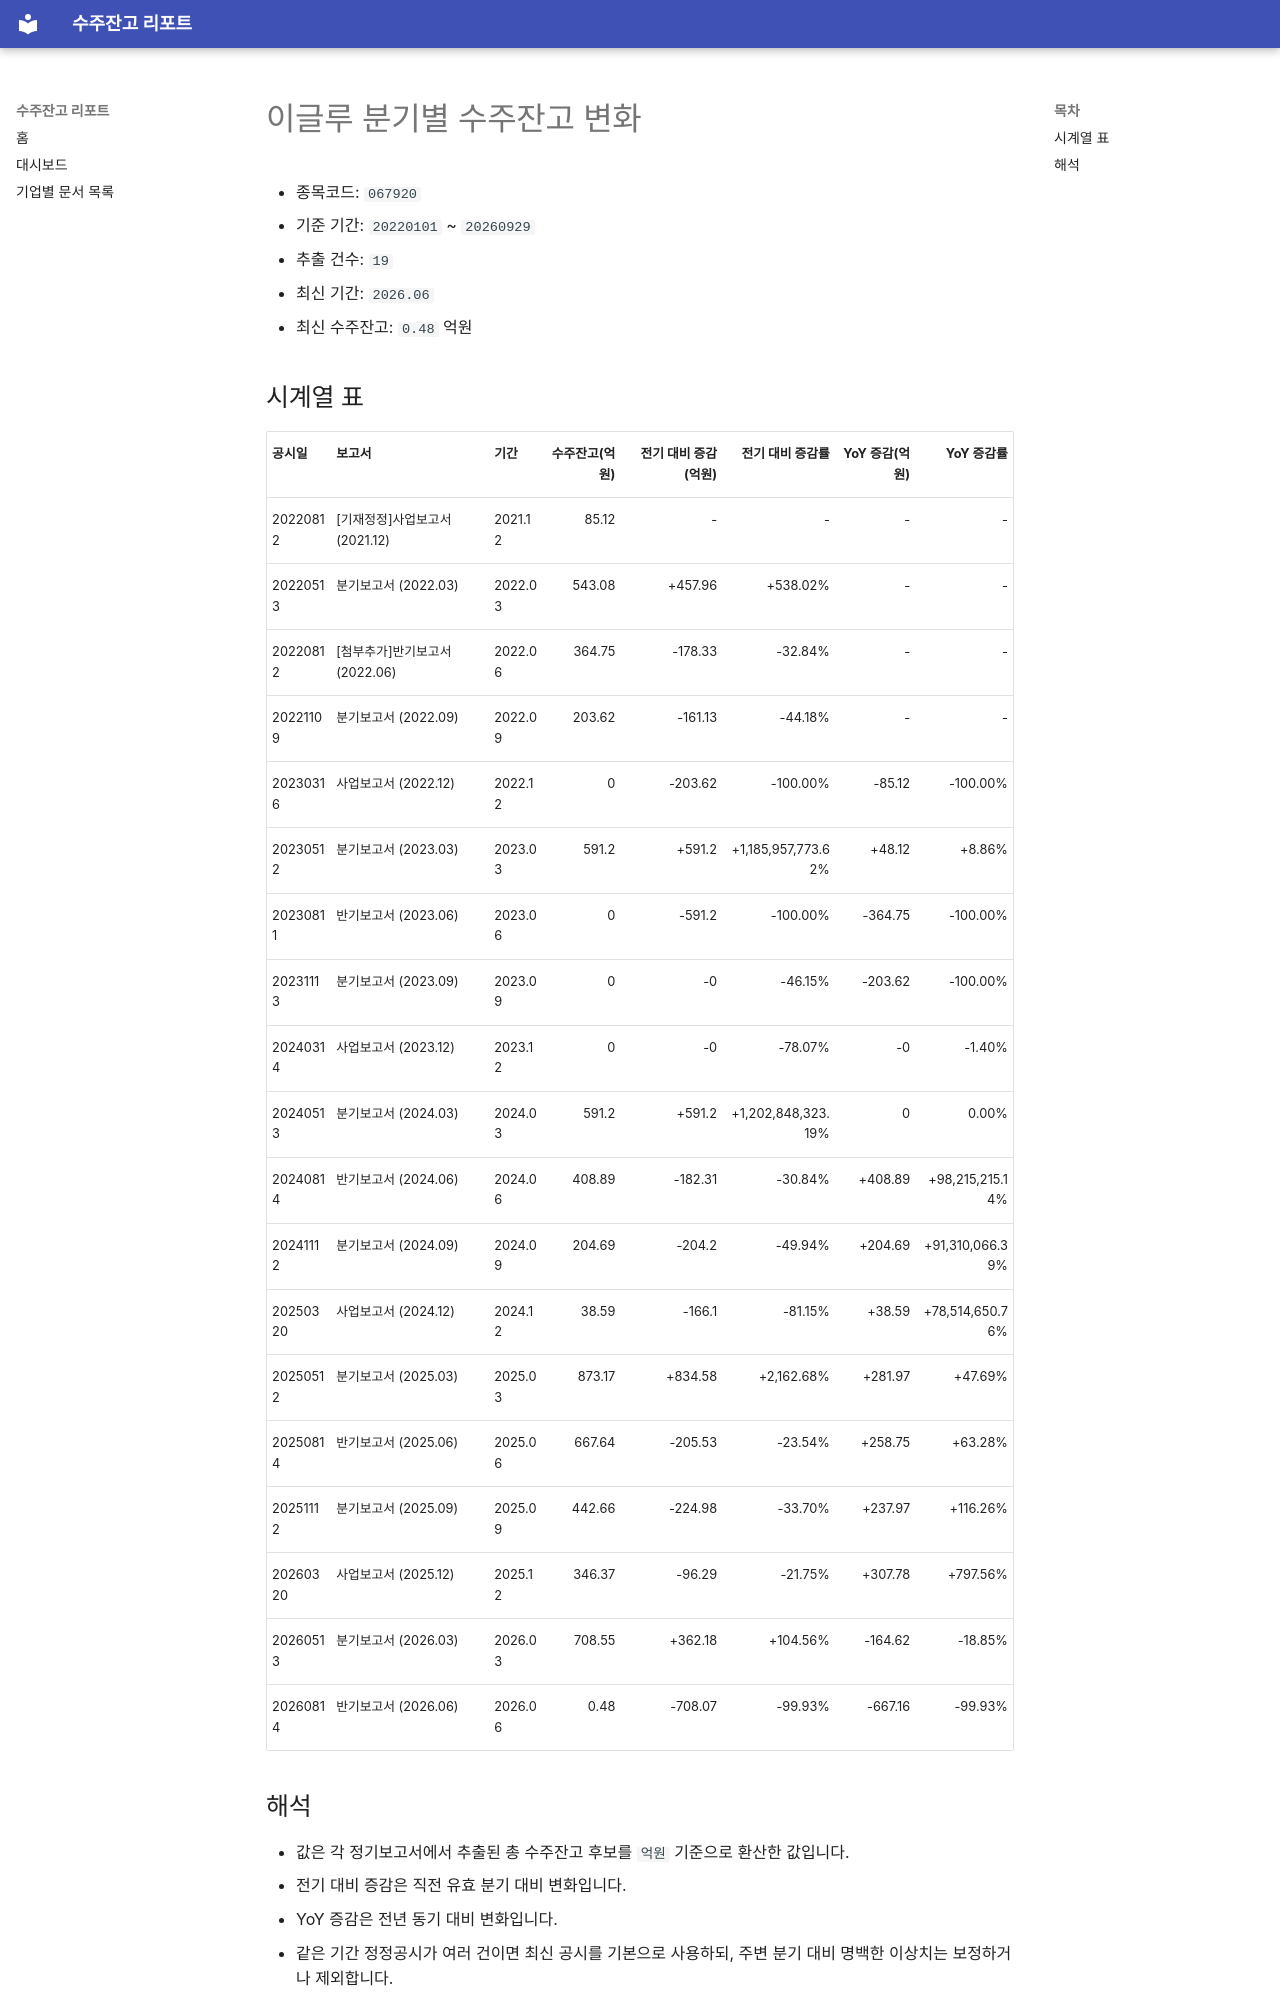

repository: agent-jaden/order-backlog-dashboard · page: companies/이글루_수주잔고(067920)/index.html · generator: mkdocs

# 이글루 분기별 수주잔고 변화

- 종목코드: `067920`
- 기준 기간: `20220101` ~ `20260929`
- 추출 건수: `19`
- 최신 기간: `2026.06`
- 최신 수주잔고: `0.48` 억원

## 시계열 표

| 공시일 | 보고서 | 기간 | 수주잔고(억원) | 전기 대비 증감(억원) | 전기 대비 증감률 | YoY 증감(억원) | YoY 증감률 |
| --- | --- | --- | ---: | ---: | ---: | ---: | ---: |
| 20220812 | [기재정정]사업보고서 (2021.12) | 2021.12 | 85.12 | - | - | - | - |
| 20220513 | 분기보고서 (2022.03) | 2022.03 | 543.08 | +457.96 | +538.02% | - | - |
| 20220812 | [첨부추가]반기보고서 (2022.06) | 2022.06 | 364.75 | -178.33 | -32.84% | - | - |
| 20221109 | 분기보고서 (2022.09) | 2022.09 | 203.62 | -161.13 | -44.18% | - | - |
| 20230316 | 사업보고서 (2022.12) | 2022.12 | 0 | -203.62 | -100.00% | -85.12 | -100.00% |
| 20230512 | 분기보고서 (2023.03) | 2023.03 | 591.2 | +591.2 | +1,185,957,773.62% | +48.12 | +8.86% |
| 20230811 | 반기보고서 (2023.06) | 2023.06 | 0 | -591.2 | -100.00% | -364.75 | -100.00% |
| 20231113 | 분기보고서 (2023.09) | 2023.09 | 0 | -0 | -46.15% | -203.62 | -100.00% |
| 20240314 | 사업보고서 (2023.12) | 2023.12 | 0 | -0 | -78.07% | -0 | -1.40% |
| 20240513 | 분기보고서 (2024.03) | 2024.03 | 591.2 | +591.2 | +1,202,848,323.19% | 0 | 0.00% |
| 20240814 | 반기보고서 (2024.06) | 2024.06 | 408.89 | -182.31 | -30.84% | +408.89 | +98,215,215.14% |
| 20241112 | 분기보고서 (2024.09) | 2024.09 | 204.69 | -204.2 | -49.94% | +204.69 | +91,310,066.39% |
| 20250320 | 사업보고서 (2024.12) | 2024.12 | 38.59 | -166.1 | -81.15% | +38.59 | +78,514,650.76% |
| 20250512 | 분기보고서 (2025.03) | 2025.03 | 873.17 | +834.58 | +2,162.68% | +281.97 | +47.69% |
| 20250814 | 반기보고서 (2025.06) | 2025.06 | 667.64 | -205.53 | -23.54% | +258.75 | +63.28% |
| 20251112 | 분기보고서 (2025.09) | 2025.09 | 442.66 | -224.98 | -33.70% | +237.97 | +116.26% |
| 20260320 | 사업보고서 (2025.12) | 2025.12 | 346.37 | -96.29 | -21.75% | +307.78 | +797.56% |
| 20260513 | 분기보고서 (2026.03) | 2026.03 | 708.55 | +362.18 | +104.56% | -164.62 | -18.85% |
| 20260814 | 반기보고서 (2026.06) | 2026.06 | 0.48 | -708.07 | -99.93% | -667.16 | -99.93% |
